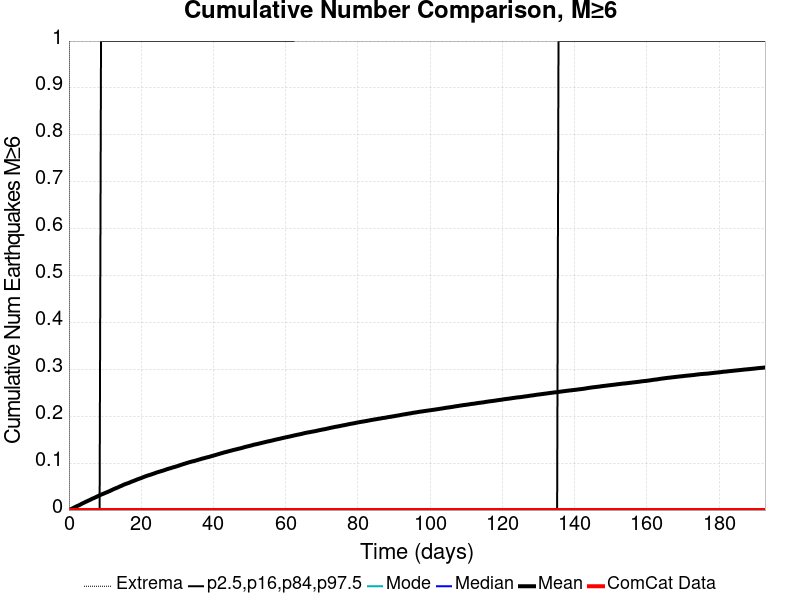

Source data for this figure (header and first rows):
Time (days), ComCat Data, Simulation Mean, Simulation Median, Simulation Mode, Simulation Minimum, Simulation Maximum, 2.5 %-ile, 16 %-ile, 84 %-ile, 97.5 %-ile
0.0, 0.0, 0.0, 0.0, 0.0, 0.0, 0.0, 0.0, 0.0, 0.0, 0.0
0.3862, 0.0, 0.00144, 0.0, 0.0, 0.0, 4.0, 0.0, 0.0, 0.0, 0.0
0.7724, 0.0, 0.00273, 0.0, 0.0, 0.0, 6.0, 0.0, 0.0, 0.0, 0.0
1.159, 0.0, 0.00417, 0.0, 0.0, 0.0, 6.0, 0.0, 0.0, 0.0, 0.0
1.545, 0.0, 0.00571, 0.0, 0.0, 0.0, 6.0, 0.0, 0.0, 0.0, 0.0
1.931, 0.0, 0.00733, 0.0, 0.0, 0.0, 10.0, 0.0, 0.0, 0.0, 0.0
2.317, 0.0, 0.00875, 0.0, 0.0, 0.0, 10.0, 0.0, 0.0, 0.0, 0.0
2.703, 0.0, 0.00989, 0.0, 0.0, 0.0, 10.0, 0.0, 0.0, 0.0, 0.0
3.09, 0.0, 0.01145, 0.0, 0.0, 0.0, 10.0, 0.0, 0.0, 0.0, 0.0
3.476, 0.0, 0.01308, 0.0, 0.0, 0.0, 11.0, 0.0, 0.0, 0.0, 0.0
3.862, 0.0, 0.01464, 0.0, 0.0, 0.0, 11.0, 0.0, 0.0, 0.0, 0.0
4.248, 0.0, 0.01596, 0.0, 0.0, 0.0, 11.0, 0.0, 0.0, 0.0, 0.0
4.635, 0.0, 0.01749, 0.0, 0.0, 0.0, 11.0, 0.0, 0.0, 0.0, 0.0
5.021, 0.0, 0.01883, 0.0, 0.0, 0.0, 12.0, 0.0, 0.0, 0.0, 0.0
5.407, 0.0, 0.02022, 0.0, 0.0, 0.0, 12.0, 0.0, 0.0, 0.0, 0.0
5.793, 0.0, 0.02151, 0.0, 0.0, 0.0, 12.0, 0.0, 0.0, 0.0, 0.0
6.179, 0.0, 0.02303, 0.0, 0.0, 0.0, 12.0, 0.0, 0.0, 0.0, 0.0
6.566, 0.0, 0.02451, 0.0, 0.0, 0.0, 12.0, 0.0, 0.0, 0.0, 0.0
6.952, 0.0, 0.02572, 0.0, 0.0, 0.0, 12.0, 0.0, 0.0, 0.0, 0.0
7.338, 0.0, 0.02709, 0.0, 0.0, 0.0, 12.0, 0.0, 0.0, 0.0, 0.0
7.724, 0.0, 0.02859, 0.0, 0.0, 0.0, 13.0, 0.0, 0.0, 0.0, 0.0
8.11, 0.0, 0.03002, 0.0, 0.0, 0.0, 13.0, 0.0, 0.0, 0.0, 0.0
8.497, 0.0, 0.03148, 0.0, 0.0, 0.0, 13.0, 0.0, 0.0, 0.0, 0.0
8.883, 0.0, 0.03286, 0.0, 0.0, 0.0, 13.0, 0.0, 0.0, 0.0, 1.0
9.269, 0.0, 0.034, 0.0, 0.0, 0.0, 13.0, 0.0, 0.0, 0.0, 1.0
9.655, 0.0, 0.03524, 0.0, 0.0, 0.0, 13.0, 0.0, 0.0, 0.0, 1.0
10.04, 0.0, 0.03647, 0.0, 0.0, 0.0, 13.0, 0.0, 0.0, 0.0, 1.0
10.43, 0.0, 0.03772, 0.0, 0.0, 0.0, 13.0, 0.0, 0.0, 0.0, 1.0
10.81, 0.0, 0.03894, 0.0, 0.0, 0.0, 13.0, 0.0, 0.0, 0.0, 1.0
11.2, 0.0, 0.04022, 0.0, 0.0, 0.0, 13.0, 0.0, 0.0, 0.0, 1.0
11.59, 0.0, 0.04165, 0.0, 0.0, 0.0, 13.0, 0.0, 0.0, 0.0, 1.0
11.97, 0.0, 0.04305, 0.0, 0.0, 0.0, 13.0, 0.0, 0.0, 0.0, 1.0
12.36, 0.0, 0.04455, 0.0, 0.0, 0.0, 13.0, 0.0, 0.0, 0.0, 1.0
12.74, 0.0, 0.04576, 0.0, 0.0, 0.0, 13.0, 0.0, 0.0, 0.0, 1.0
13.13, 0.0, 0.04698, 0.0, 0.0, 0.0, 13.0, 0.0, 0.0, 0.0, 1.0
13.52, 0.0, 0.04818, 0.0, 0.0, 0.0, 13.0, 0.0, 0.0, 0.0, 1.0
13.9, 0.0, 0.04969, 0.0, 0.0, 0.0, 13.0, 0.0, 0.0, 0.0, 1.0
14.29, 0.0, 0.05087, 0.0, 0.0, 0.0, 13.0, 0.0, 0.0, 0.0, 1.0
14.68, 0.0, 0.05215, 0.0, 0.0, 0.0, 13.0, 0.0, 0.0, 0.0, 1.0
15.06, 0.0, 0.0537, 0.0, 0.0, 0.0, 13.0, 0.0, 0.0, 0.0, 1.0
15.45, 0.0, 0.05495, 0.0, 0.0, 0.0, 13.0, 0.0, 0.0, 0.0, 1.0
15.83, 0.0, 0.05595, 0.0, 0.0, 0.0, 13.0, 0.0, 0.0, 0.0, 1.0
16.22, 0.0, 0.05699, 0.0, 0.0, 0.0, 13.0, 0.0, 0.0, 0.0, 1.0
16.61, 0.0, 0.05806, 0.0, 0.0, 0.0, 13.0, 0.0, 0.0, 0.0, 1.0
16.99, 0.0, 0.0593, 0.0, 0.0, 0.0, 13.0, 0.0, 0.0, 0.0, 1.0
17.38, 0.0, 0.06067, 0.0, 0.0, 0.0, 13.0, 0.0, 0.0, 0.0, 1.0
17.77, 0.0, 0.06169, 0.0, 0.0, 0.0, 13.0, 0.0, 0.0, 0.0, 1.0
18.15, 0.0, 0.06284, 0.0, 0.0, 0.0, 13.0, 0.0, 0.0, 0.0, 1.0
18.54, 0.0, 0.06402, 0.0, 0.0, 0.0, 13.0, 0.0, 0.0, 0.0, 1.0
18.92, 0.0, 0.06537, 0.0, 0.0, 0.0, 13.0, 0.0, 0.0, 0.0, 1.0
19.31, 0.0, 0.06638, 0.0, 0.0, 0.0, 13.0, 0.0, 0.0, 0.0, 1.0
19.7, 0.0, 0.06747, 0.0, 0.0, 0.0, 13.0, 0.0, 0.0, 0.0, 1.0
20.08, 0.0, 0.06844, 0.0, 0.0, 0.0, 13.0, 0.0, 0.0, 0.0, 1.0
20.47, 0.0, 0.06984, 0.0, 0.0, 0.0, 13.0, 0.0, 0.0, 0.0, 1.0
20.86, 0.0, 0.07094, 0.0, 0.0, 0.0, 13.0, 0.0, 0.0, 0.0, 1.0
21.24, 0.0, 0.07205, 0.0, 0.0, 0.0, 13.0, 0.0, 0.0, 0.0, 1.0
21.63, 0.0, 0.07315, 0.0, 0.0, 0.0, 13.0, 0.0, 0.0, 0.0, 1.0
22.01, 0.0, 0.07407, 0.0, 0.0, 0.0, 13.0, 0.0, 0.0, 0.0, 1.0
22.4, 0.0, 0.07496, 0.0, 0.0, 0.0, 13.0, 0.0, 0.0, 0.0, 1.0
22.79, 0.0, 0.07587, 0.0, 0.0, 0.0, 13.0, 0.0, 0.0, 0.0, 1.0
... 440 more rows
